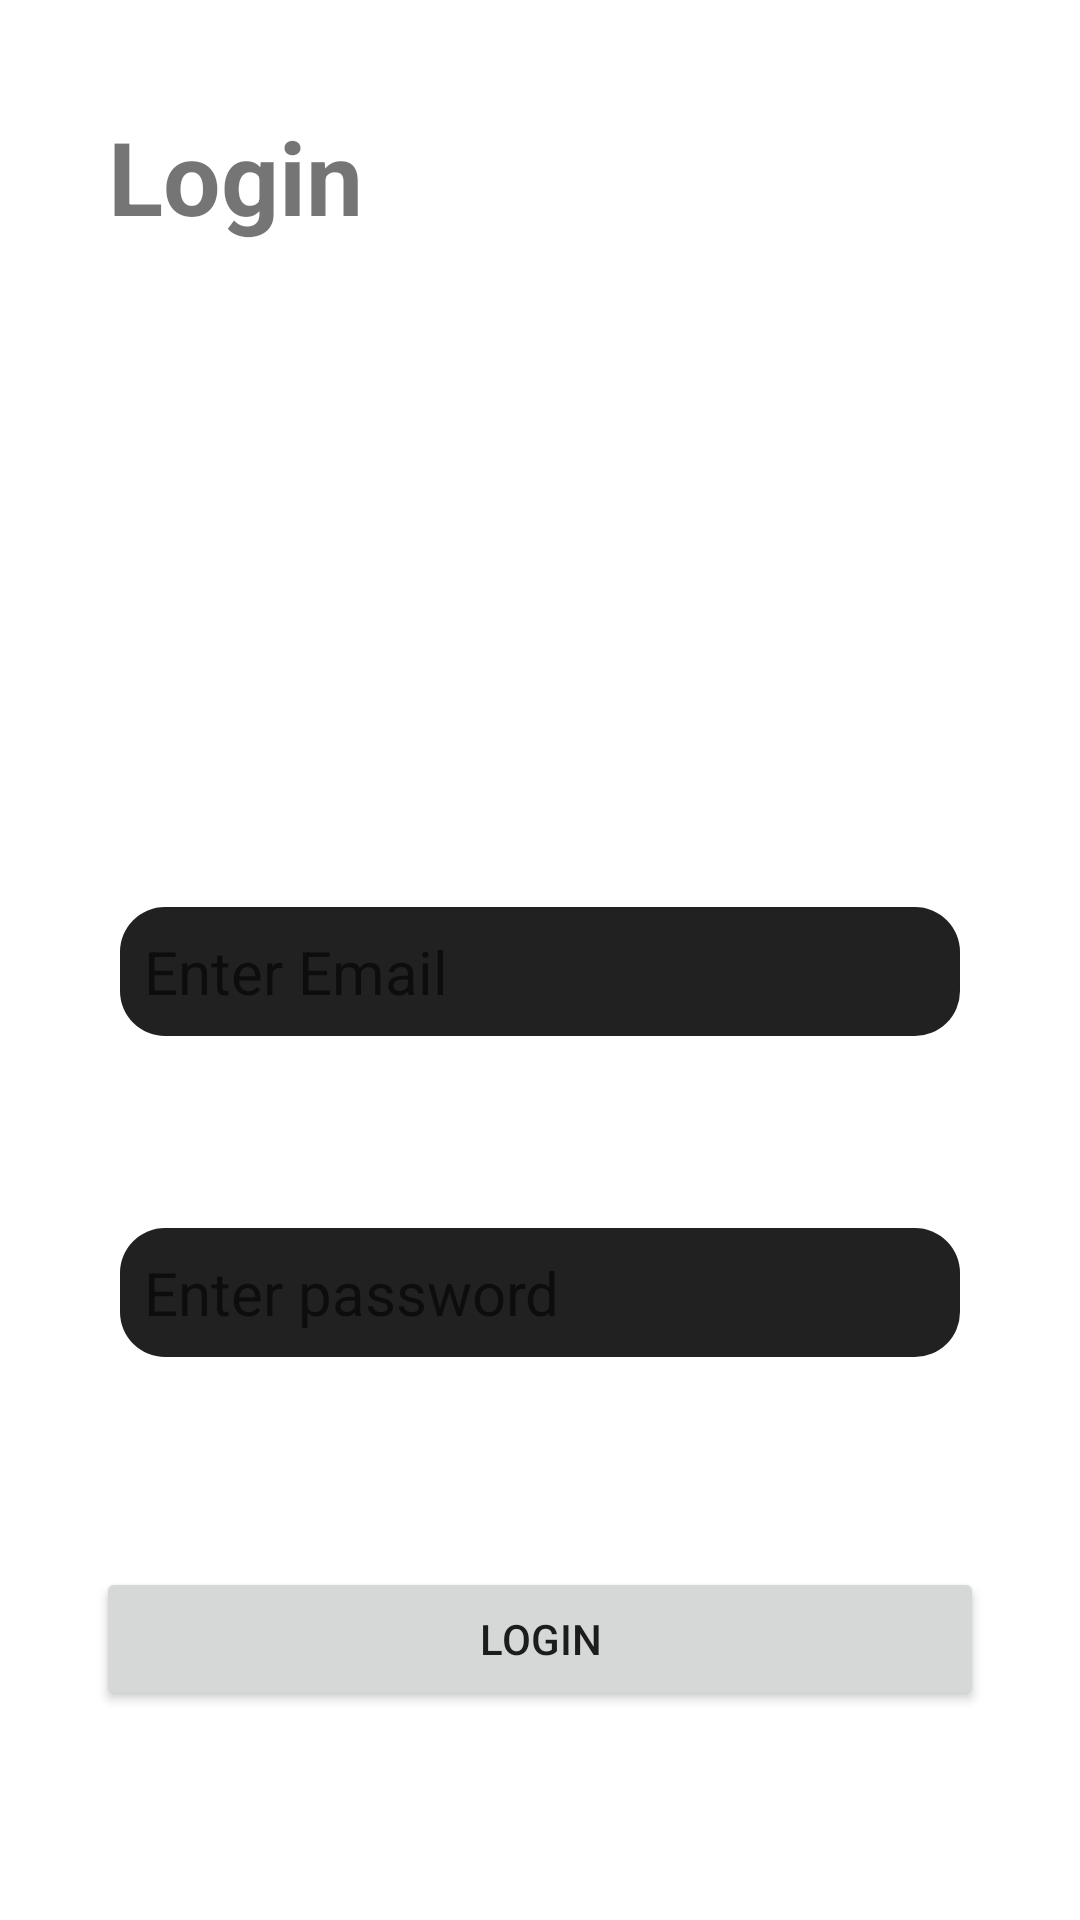

Here is an Android app screen rendered from its layout file. Give the layout XML and the strings, colors and styles it references.
<!-- AndroidManifest.xml: application theme Theme.CovidTracker -->
<!-- res/layout/activity_login.xml -->
<?xml version="1.0" encoding="utf-8"?>
<androidx.constraintlayout.widget.ConstraintLayout xmlns:android="http://schemas.android.com/apk/res/android"
    xmlns:app="http://schemas.android.com/apk/res-auto"
    xmlns:tools="http://schemas.android.com/tools"
    android:layout_width="match_parent"
    android:layout_height="match_parent"
    android:background="#00FFFFFF"
    tools:context=".Activity.Login">

    <TextView
        android:id="@+id/headLoginText"
        android:layout_width="wrap_content"
        android:layout_height="wrap_content"
        android:layout_marginStart="36dp"
        android:layout_marginTop="36dp"
        android:text="@string/login"
        android:textSize="34sp"
        android:textStyle="bold"
        app:layout_constraintStart_toStartOf="parent"
        app:layout_constraintTop_toTopOf="parent" />

    <EditText
        android:id="@+id/textEmail"
        android:layout_width="0dp"
        android:layout_height="wrap_content"
        android:layout_marginStart="40dp"
        android:layout_marginTop="221dp"
        android:layout_marginEnd="40dp"
        android:background="@drawable/edit_text_design"
        android:ems="10"
        android:hint="@string/enter_email"
        android:inputType="textEmailAddress"
        android:padding="8dp"
        android:textSize="20sp"
        app:layout_constraintEnd_toEndOf="parent"
        app:layout_constraintHorizontal_bias="0.497"
        app:layout_constraintStart_toStartOf="parent"
        app:layout_constraintTop_toBottomOf="@+id/headLoginText" />

    <EditText
        android:id="@+id/textPassword"
        android:layout_width="0dp"
        android:layout_height="wrap_content"
        android:layout_marginStart="40dp"
        android:layout_marginTop="64dp"
        android:layout_marginEnd="40dp"
        android:background="@drawable/edit_text_design"
        android:ems="10"
        android:hint="@string/enter_password"
        android:inputType="textPassword"
        android:padding="8dp"
        android:textSize="20sp"
        app:layout_constraintEnd_toEndOf="parent"
        app:layout_constraintHorizontal_bias="0.497"
        app:layout_constraintStart_toStartOf="parent"
        app:layout_constraintTop_toBottomOf="@+id/textEmail" />

    <Button
        android:id="@+id/loginButton"
        android:layout_width="0dp"
        android:layout_height="wrap_content"
        android:layout_marginStart="32dp"
        android:layout_marginEnd="32dp"
        android:text="@string/login"
        app:layout_constraintBottom_toBottomOf="parent"
        app:layout_constraintEnd_toEndOf="parent"
        app:layout_constraintStart_toStartOf="parent"
        app:layout_constraintTop_toBottomOf="@+id/textPassword" />


</androidx.constraintlayout.widget.ConstraintLayout>
<!-- resources referenced by this layout -->
<resources>
  <!-- drawable edit_text_design (drawable) -->
  <?xml version="1.0" encoding="utf-8"?>
  <shape xmlns:android="http://schemas.android.com/apk/res/android"
      android:shape="rectangle"
      android:padding="10dp">
  
      <solid android:color="@color/darkGrey" />
      <corners
          android:bottomRightRadius="15dp"
          android:bottomLeftRadius="15dp"
          android:topLeftRadius="15dp"
          android:topRightRadius="15dp" />
  
  </shape>
  <string name="enter_email">Enter Email</string>
  <string name="enter_password">Enter password</string>
  <string name="login">Login</string>
  <style name="Theme.CovidTracker" parent="Theme.MaterialComponents.DayNight.NoActionBar">
          
          <item name="colorPrimary">@color/purple_500</item>
          <item name="colorPrimaryVariant">@color/purple_700</item>
          <item name="colorOnPrimary">@color/white</item>
          
          <item name="colorSecondary">@color/teal_200</item>
          <item name="colorSecondaryVariant">@color/teal_700</item>
          <item name="colorOnSecondary">@color/black</item>
  
          
          <item name="android:statusBarColor" tools:targetApi="l">?attr/colorPrimaryVariant</item>
          
      </style>
  <color name="darkGrey">#212121</color>
  <color name="purple_500">#FF6200EE</color>
  <color name="purple_700">#FF3700B3</color>
  <color name="white">#FFFFFFFF</color>
  <color name="teal_200">#FF03DAC5</color>
  <color name="teal_700">#FF018786</color>
  <color name="black">#FF000000</color>
</resources>
